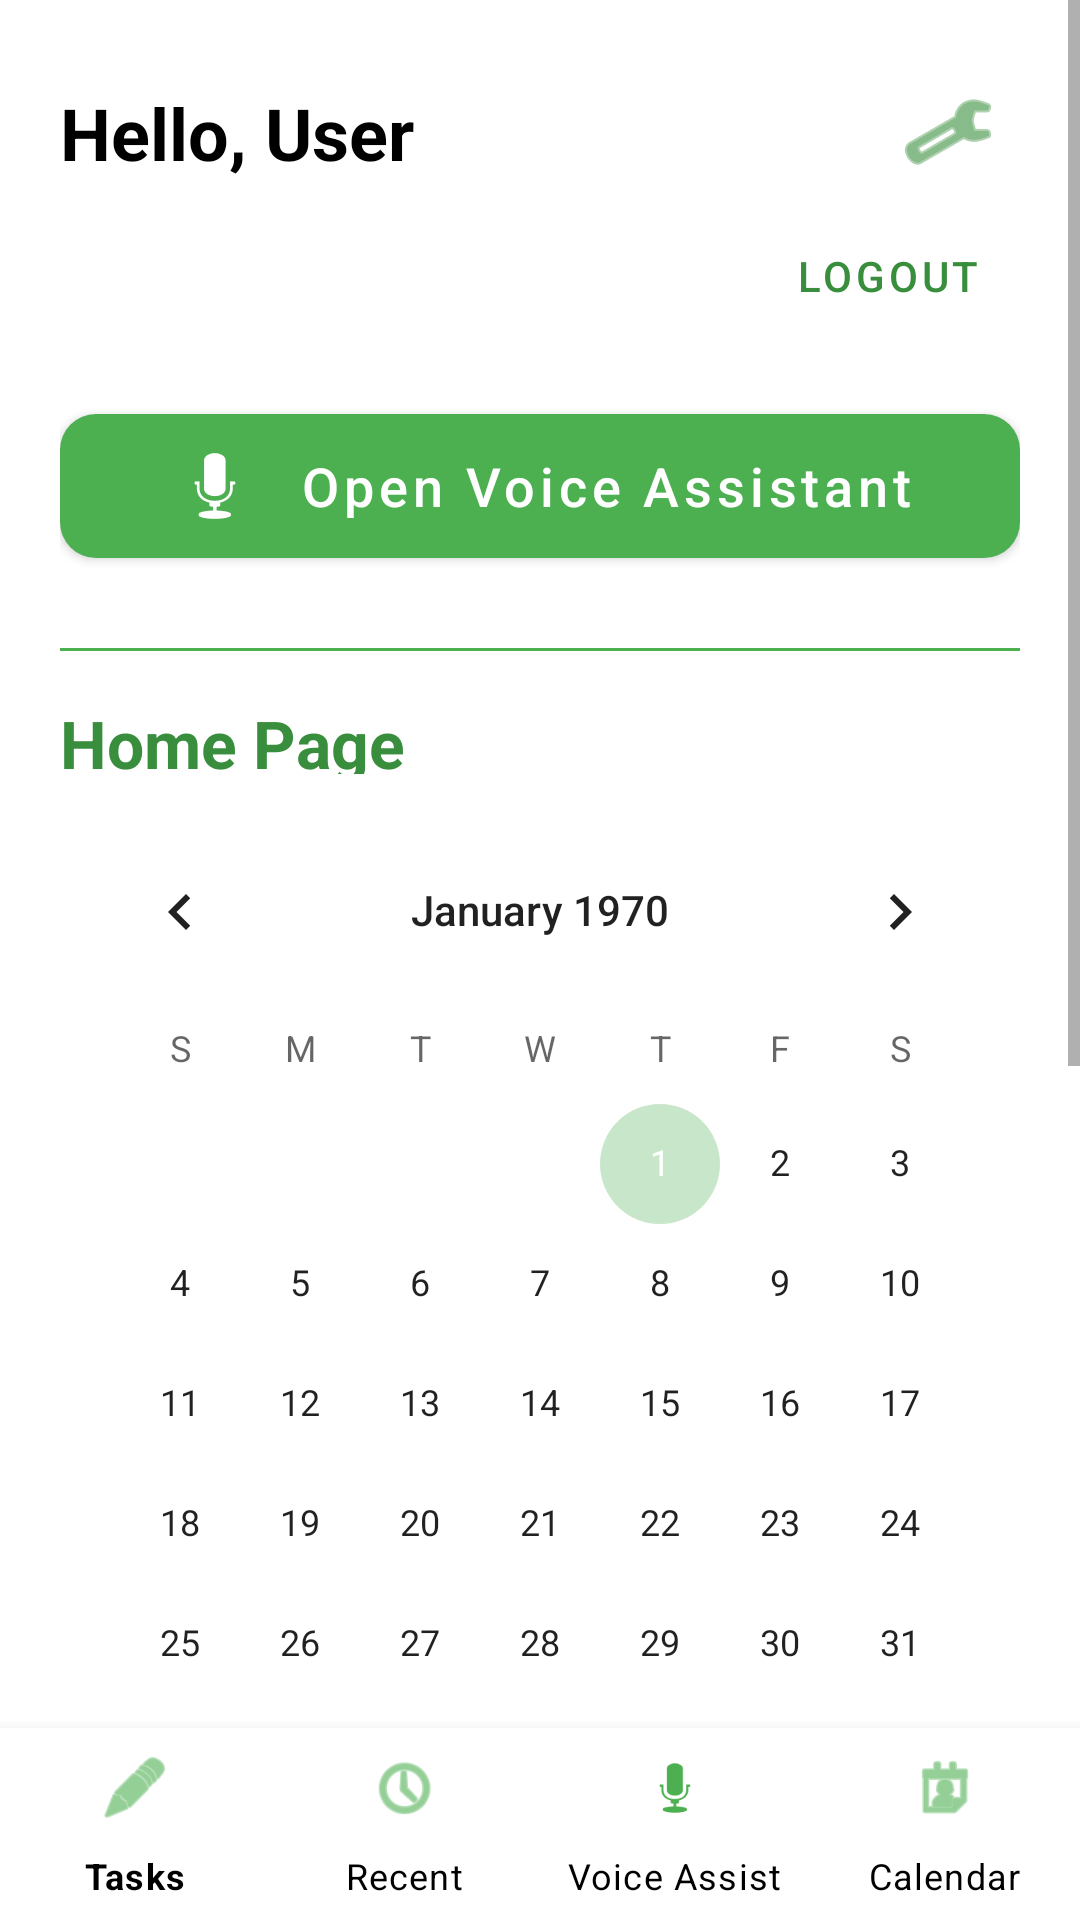

Reconstruct the res/layout file that produces this screen, plus the resources it refers to.
<!-- AndroidManifest.xml: application theme Theme.Group4 -->
<!-- res/layout/activity_home_page.xml -->
<?xml version="1.0" encoding="utf-8"?>
<RelativeLayout xmlns:android="http://schemas.android.com/apk/res/android"
    xmlns:app="http://schemas.android.com/apk/res-auto"
    xmlns:tools="http://schemas.android.com/tools"
    android:layout_width="match_parent"
    android:layout_height="match_parent"
    android:background="?attr/customBackgroundColor"
    tools:context=".HomePageActivity">

    <ScrollView
        android:layout_width="match_parent"
        android:layout_height="match_parent"
        android:layout_above="@id/bottomNavigation">

        <LinearLayout
            android:layout_width="match_parent"
            android:layout_height="wrap_content"
            android:orientation="vertical"
            android:padding="20dp">

            
            <androidx.constraintlayout.widget.ConstraintLayout
                android:layout_width="match_parent"
                android:layout_height="wrap_content">

                <ImageButton
                    android:id="@+id/btnThemes"
                    android:layout_width="48dp"
                    android:layout_height="48dp"
                    android:background="?attr/selectableItemBackgroundBorderless"
                    android:contentDescription="Theme Settings"
                    android:onClick="showThemeMenu"
                    android:src="@android:drawable/ic_menu_preferences"
                    app:layout_constraintEnd_toEndOf="parent"
                    app:layout_constraintTop_toTopOf="parent"
                    app:tint="?attr/customSecondaryTextColor" />

                <TextView
                    android:id="@+id/tvGreeting"
                    android:layout_width="wrap_content"
                    android:layout_height="wrap_content"
                    android:layout_marginTop="8dp"
                    android:text="Hello, User"
                    android:textColor="?attr/customTextColor"
                    android:textSize="24sp"
                    android:textStyle="bold"
                    app:layout_constraintStart_toStartOf="parent"
                    app:layout_constraintTop_toTopOf="parent" />

                <com.google.android.material.button.MaterialButton
                    android:id="@+id/btnLogout"
                    style="@style/Widget.MaterialComponents.Button.TextButton"
                    android:layout_width="wrap_content"
                    android:layout_height="wrap_content"
                    android:text="Logout"
                    android:textColor="?attr/customSecondaryTextColor"
                    app:layout_constraintEnd_toEndOf="parent"
                    app:layout_constraintTop_toBottomOf="@id/btnThemes" />

            </androidx.constraintlayout.widget.ConstraintLayout>

            
            <com.google.android.material.button.MaterialButton
                android:id="@+id/btnNewQuery"
                android:layout_width="match_parent"
                android:layout_height="60dp"
                android:layout_marginTop="16dp"
                android:text="Open Voice Assistant"
                android:textAllCaps="false"
                android:textColor="@color/white"
                android:textSize="18sp"
                app:backgroundTint="?attr/colorPrimary"
                app:cornerRadius="12dp"
                app:icon="@android:drawable/ic_btn_speak_now"
                app:iconGravity="textStart"
                app:iconPadding="12dp" />

            <View
                android:layout_width="match_parent"
                android:layout_height="1dp"
                android:layout_marginTop="24dp"
                android:background="?attr/colorPrimary" />

            
            <TextView
                android:layout_width="wrap_content"
                android:layout_height="25dp"
                android:layout_marginTop="16dp"
                android:text="@string/home_page_title"
                android:textColor="?attr/customSecondaryTextColor"
                android:textSize="22sp"
                android:textStyle="bold" />

            <CalendarView
                android:id="@+id/calendarView"
                android:layout_width="match_parent"
                android:layout_height="wrap_content"
                android:layout_marginTop="12dp"
                android:background="?attr/customBackgroundColor" />

            <TextView
                android:id="@+id/tvSelectedDate"
                android:layout_width="match_parent"
                android:layout_height="wrap_content"
                android:layout_marginTop="8dp"
                android:text="@string/selected_date_label"
                android:textSize="16sp"
                android:textColor="?attr/customSecondaryTextColor" />

            <LinearLayout
                android:layout_width="match_parent"
                android:layout_height="wrap_content"
                android:layout_marginTop="16dp"
                android:orientation="horizontal"
                android:weightSum="2">

                <com.google.android.material.button.MaterialButton
                    android:id="@+id/btnAddEvent"
                    android:layout_width="0dp"
                    android:layout_height="wrap_content"
                    android:layout_marginEnd="8dp"
                    android:layout_weight="1"
                    android:text="@string/add_event_button"
                    android:textAllCaps="false"
                    android:textColor="@color/white"
                    app:backgroundTint="?attr/colorPrimary" />

                <com.google.android.material.button.MaterialButton
                    android:id="@+id/btnAddTask"
                    android:layout_width="0dp"
                    android:layout_height="wrap_content"
                    android:layout_marginStart="8dp"
                    android:layout_weight="1"
                    android:text="@string/add_task_button"
                    android:textAllCaps="false"
                    android:textColor="@color/white"
                    app:backgroundTint="?attr/colorPrimaryVariant" />
            </LinearLayout>

            <TextView
                android:layout_width="match_parent"
                android:layout_height="wrap_content"
                android:layout_marginTop="20dp"
                android:text="@string/schedule_header"
                android:textSize="20sp"
                android:textStyle="bold"
                android:textColor="?attr/customSecondaryTextColor" />

            <TextView
                android:id="@+id/tvScheduleEmpty"
                android:layout_width="match_parent"
                android:layout_height="wrap_content"
                android:layout_marginTop="8dp"
                android:text="@string/no_schedule_items"
                android:textColor="?attr/customTextColor"
                android:alpha="0.7"
                android:textSize="16sp" />

            

            <com.google.android.material.button.MaterialButton
                android:id="@+id/btnNewQuery"
                android:layout_width="match_parent"
                android:layout_height="wrap_content"
                android:orientation="vertical"
                android:layout_marginTop="12dp" />

            <LinearLayout
                android:layout_width="match_parent"
                android:layout_height="wrap_content"
                android:orientation="horizontal"
                android:weightSum="2">

                <com.google.android.material.button.MaterialButton
                    android:id="@+id/btnAddEvent"
                    android:layout_width="0dp"
                    android:layout_height="wrap_content"
                    android:layout_marginTop="8dp"
                    android:layout_weight="1"
                    android:text="@string/add_event_button"
                    android:textAllCaps="false"
                    android:textColor="@color/white"
                    app:backgroundTint="?attr/colorPrimary" />

                <com.google.android.material.button.MaterialButton
                    android:id="@+id/btnAddTask"
                    android:layout_width="0dp"
                    android:layout_height="wrap_content"
                    android:layout_marginTop="8dp"
                    android:layout_marginStart="8dp"
                    android:layout_weight="1"
                    android:text="@string/add_task_button"
                    android:textAllCaps="false"
                    android:textColor="@color/white"
                    app:backgroundTint="?attr/colorPrimaryVariant" />
            </LinearLayout>
        </LinearLayout>
    </ScrollView>

    
    <com.google.android.material.bottomnavigation.BottomNavigationView
        android:id="@+id/bottomNavigation"
        android:layout_width="match_parent"
        android:layout_height="64dp"
        android:layout_alignParentBottom="true"
        android:background="?attr/customBackgroundColor"
        app:itemIconTint="?attr/colorPrimary"
        app:itemTextColor="?attr/customTextColor"
        app:labelVisibilityMode="labeled"
        app:menu="@menu/bottom_nav_menu" />

</RelativeLayout>
<!-- resources referenced by this layout -->
<resources>
  <color name="white">#FFFFFFFF</color>
  <string name="add_event_button">Add Event</string>
  <string name="add_task_button">Add Task</string>
  <string name="home_page_title">Home Page</string>
  <string name="no_schedule_items">No events or tasks yet. Tap Add Event or Add Task to get started.</string>
  <string name="schedule_header">My Events &amp; Tasks</string>
  <string name="selected_date_label">Selected date: %s</string>
  <style name="Theme.Group4" parent="Theme.MaterialComponents.Light.NoActionBar">
          <item name="colorPrimary">@color/primary_green</item>
          <item name="colorPrimaryVariant">@color/primary_dark_green</item>
          <item name="colorOnPrimary">@color/white</item>
          <item name="colorSecondary">@color/primary_light_green</item>
          <item name="colorSecondaryVariant">@color/primary_green</item>
          <item name="colorOnSecondary">@color/black</item>
          <item name="android:statusBarColor">?attr/colorPrimaryVariant</item>
          <item name="android:windowBackground">@color/white</item>
  
          <item name="customBackgroundColor">@color/white</item>
          <item name="customTextColor">@color/black</item>
          <item name="customSecondaryTextColor">@color/primary_dark_green</item>
      </style>
  <color name="primary_green">#4CAF50</color>
  <color name="primary_dark_green">#388E3C</color>
  <color name="primary_light_green">#C8E6C9</color>
  <color name="black">#FF000000</color>
</resources>
